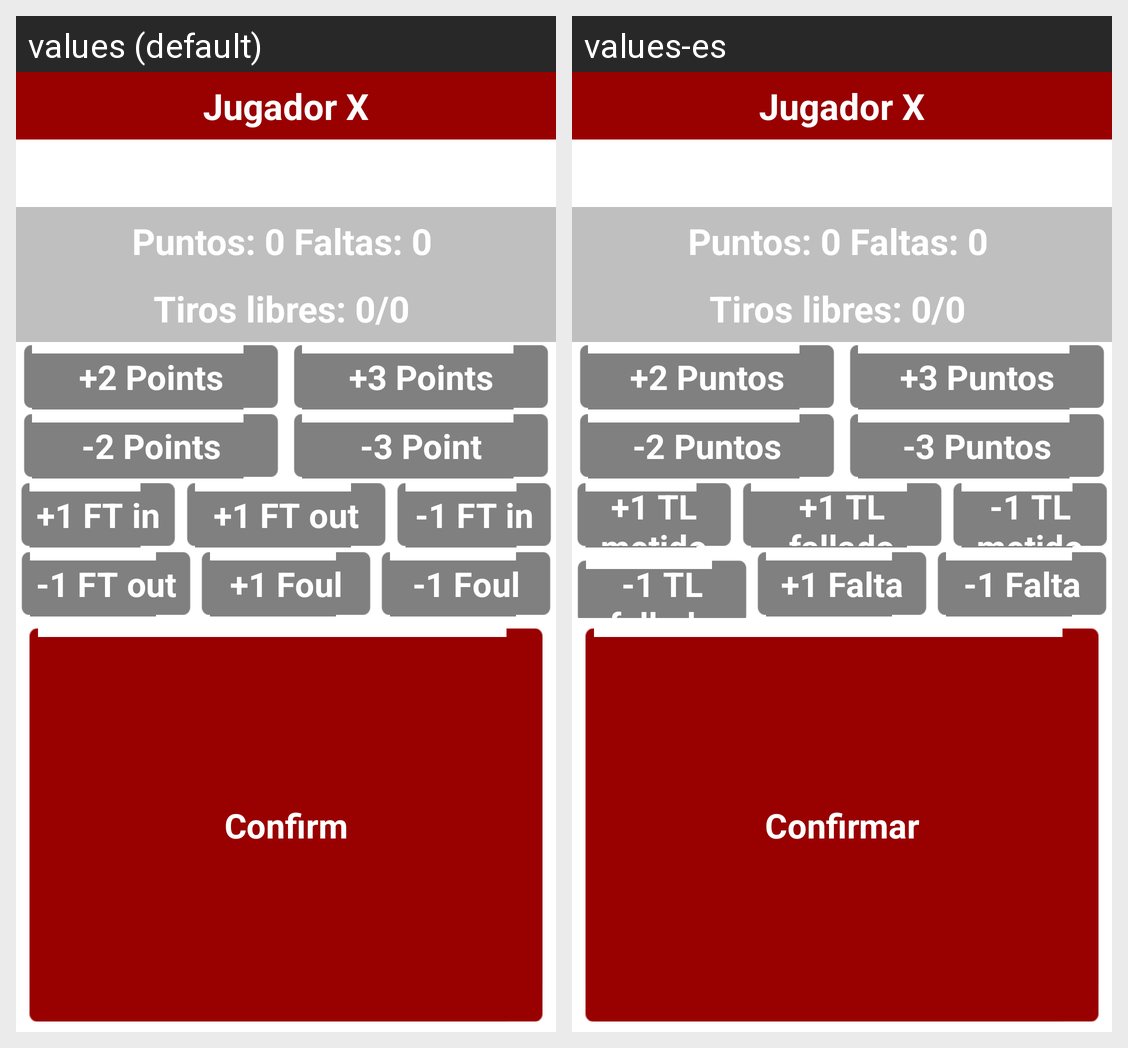

Here is an Android app screen in its default locale and in the app's own translations. Write out the translated-string differences for the strings that appear on this screen.
Android screen res/layout/fragment_player.xml rendered under 2 locales, left to right: values (default), values-es. Device: Nexus 5 (rendered at 1080×1920; each locale shown at half size, 540×960, under a caption strip naming it); theme Theme.Example.
Strings drawn on this screen, with the default value and each locale's value (text and hints the layout hard-codes, and strings that could not be matched under every locale, appear in the picture but are not listed):

labelAdd2points
  values: +2 Points
  values-es: +2 Puntos

labelAdd3points
  values: +3 Points
  values-es: +3 Puntos

labelRemove2Points
  values: -2 Points
  values-es: -2 Puntos

labelRemove3Points
  values: -3 Point
  values-es: -3 Puntos

labelAddFreeThrowMade
  values: +1 FT in
  values-es: +1 TL metido

labelAddFreeThrowMissed
  values: +1 FT out
  values-es: +1 TL fallado

labelRemoveFreeThrowMade
  values: -1 FT in
  values-es: -1 TL metido

labelRemoveFreeThrowMissed
  values: -1 FT out
  values-es: -1 TL fallado

labelAddFoul
  values: +1 Foul
  values-es: +1 Falta

labelRemoveFoul
  values: -1 Foul
  values-es: -1 Falta

labelConfirm
  values: Confirm
  values-es: Confirmar
